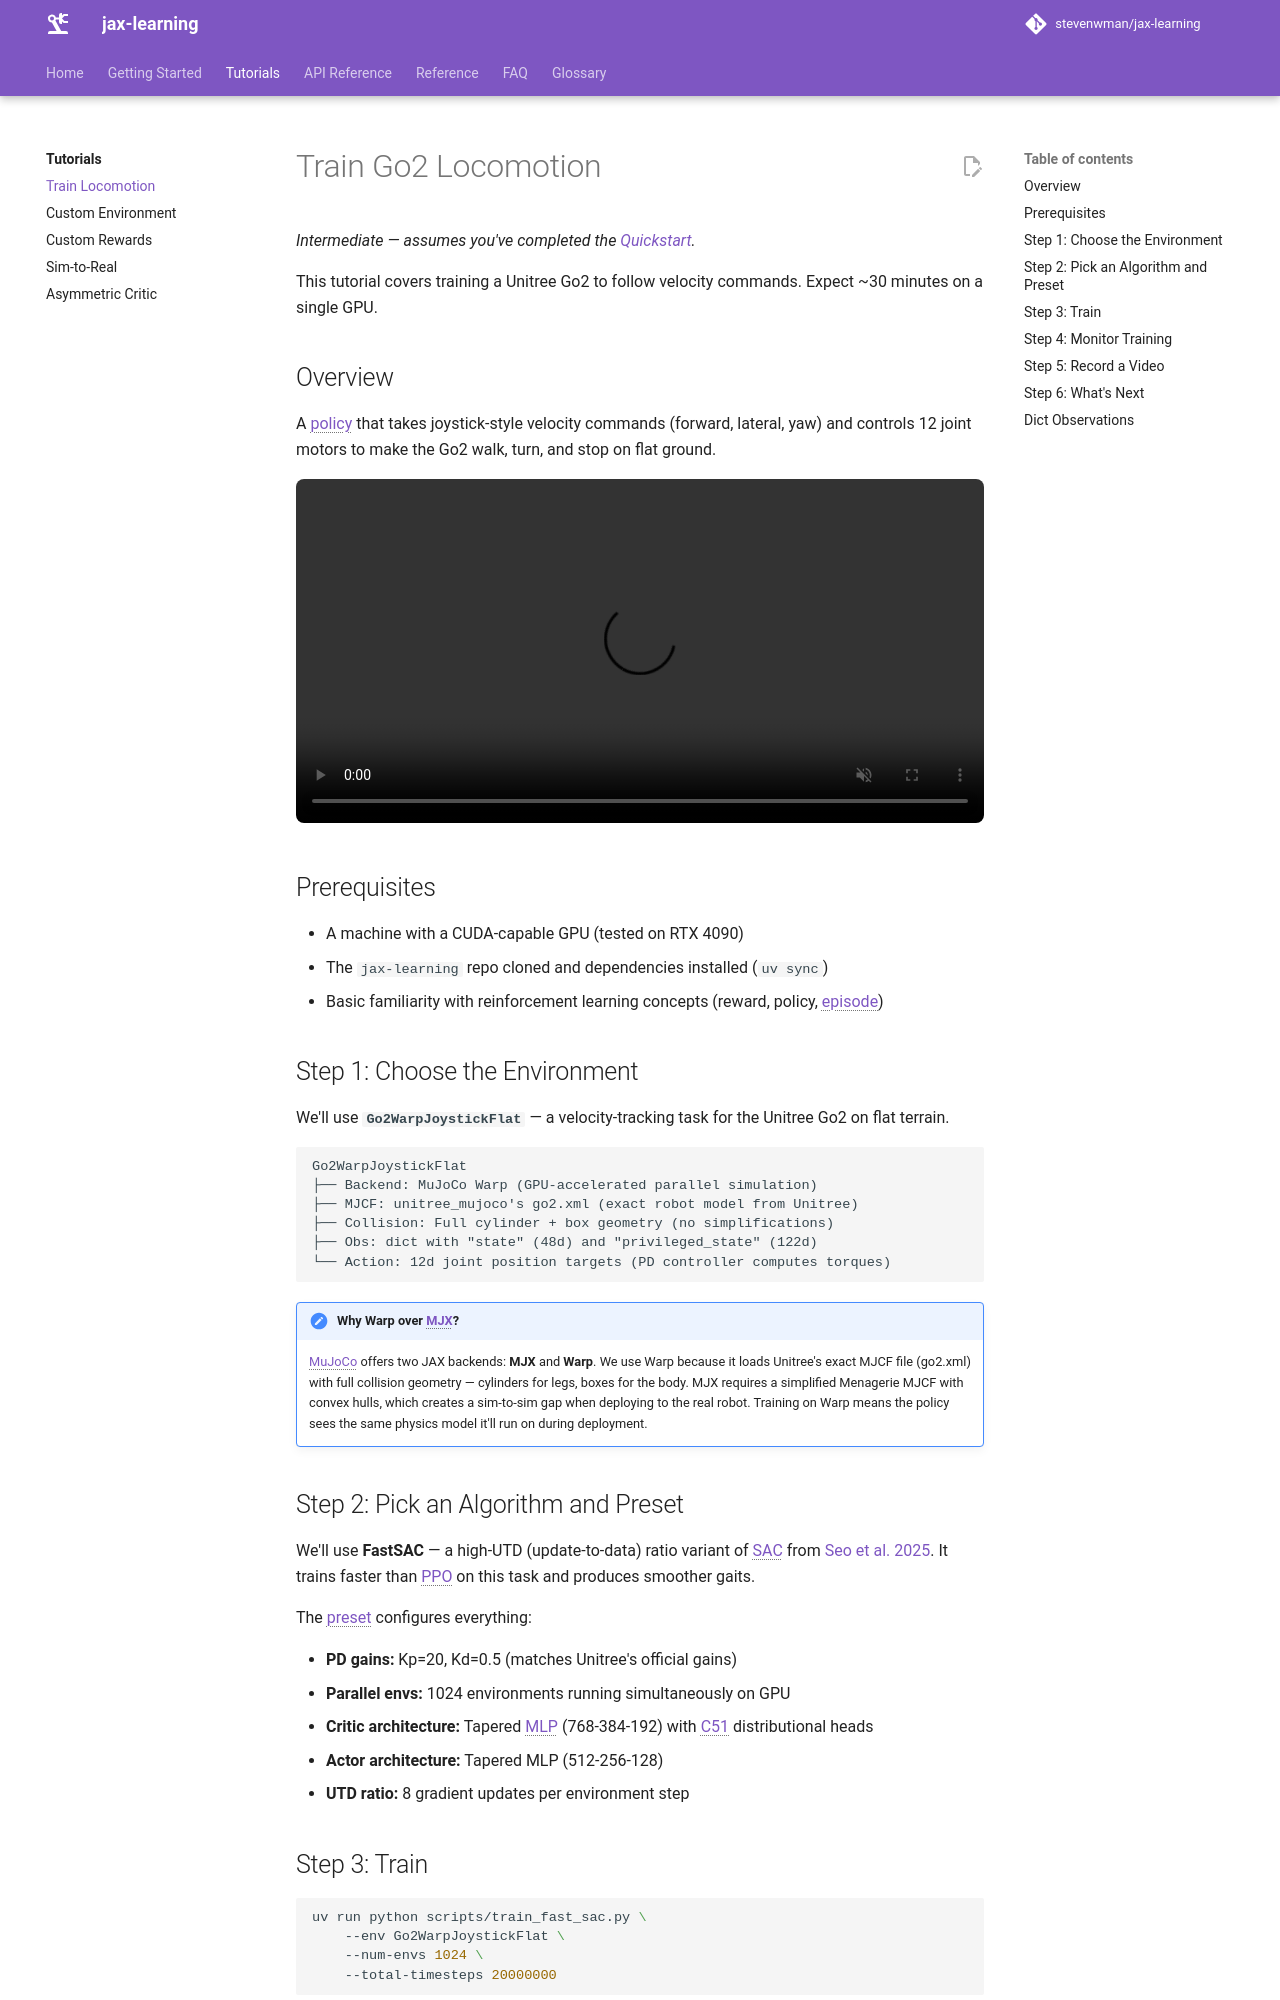

repository: stevenwman/jax-learning · page: tutorials/train-locomotion/index.html · generator: mkdocs

# Train Go2 Locomotion

*Intermediate — assumes you've completed the [Quickstart](../getting-started/quickstart.md).*

This tutorial covers training a Unitree Go2 to follow velocity commands. Expect ~30 minutes on a single GPU.

## Overview

A policy that takes joystick-style velocity commands (forward, lateral, yaw) and controls 12 joint motors to make the Go2 walk, turn, and stop on flat ground.

<video class="tutorial-video" autoplay loop muted playsinline preload="metadata">
  <source src="../../assets/videos/go2_joystick_walk.mp4" type="video/mp4">
</video>

## Prerequisites

- A machine with a CUDA-capable GPU (tested on RTX 4090)
- The `jax-learning` repo cloned and dependencies installed (`uv sync`)
- Basic familiarity with reinforcement learning concepts (reward, policy, episode)

## Step 1: Choose the Environment

We'll use **`Go2WarpJoystickFlat`** — a velocity-tracking task for the Unitree Go2 on flat terrain.

```
Go2WarpJoystickFlat
├── Backend: MuJoCo Warp (GPU-accelerated parallel simulation)
├── MJCF: unitree_mujoco's go2.xml (exact robot model from Unitree)
├── Collision: Full cylinder + box geometry (no simplifications)
├── Obs: dict with "state" (48d) and "privileged_state" (122d)
└── Action: 12d joint position targets (PD controller computes torques)
```

!!! note "Why Warp over MJX?"
    MuJoCo offers two JAX backends: **MJX** and **Warp**. We use Warp because it loads Unitree's exact MJCF file (go2.xml) with full collision geometry — cylinders for legs, boxes for the body. MJX requires a simplified Menagerie MJCF with convex hulls, which creates a sim-to-sim gap when deploying to the real robot. Training on Warp means the policy sees the same physics model it'll run on during deployment.

## Step 2: Pick an Algorithm and Preset

We'll use **FastSAC** — a high-UTD (update-to-data) ratio variant of SAC from [Seo et al. 2025](https://arxiv.org/abs/2512.01996). It trains faster than PPO on this task and produces smoother gaits.

The preset configures everything:

- **PD gains:** Kp=20, Kd=0.5 (matches Unitree's official gains)
- **Parallel envs:** 1024 environments running simultaneously on GPU
- **Critic architecture:** Tapered MLP (768-384-192) with C51 distributional heads
- **Actor architecture:** Tapered MLP (512-256-128)
- **UTD ratio:** 8 gradient updates per environment step
